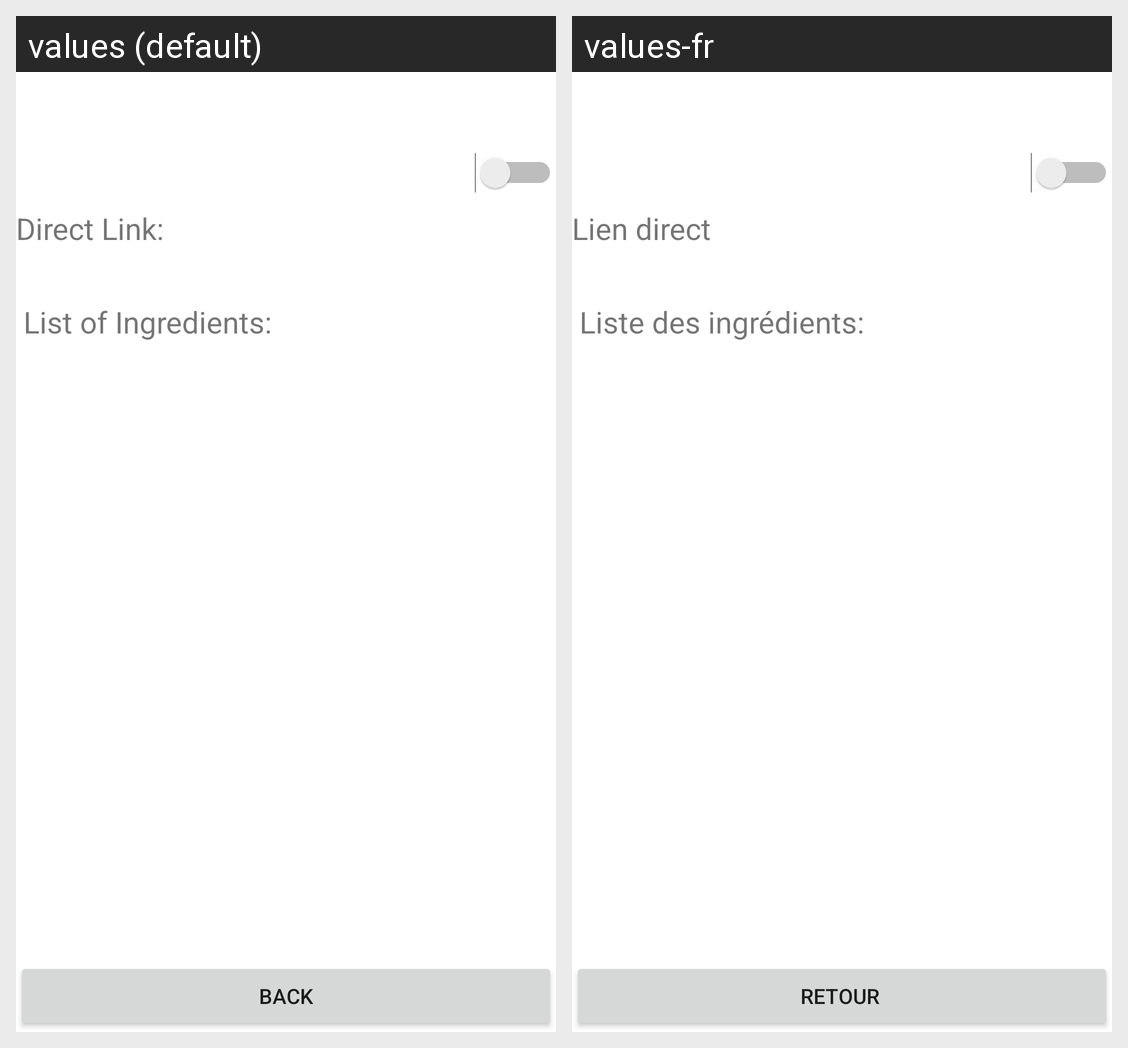

The Android screen above is rendered under two locales of the same app. Produce the string resources it draws, with the default and per-locale values.
Android screen res/layout/fragment_recipe.xml rendered under 2 locales, left to right: values (default), values-fr. Device: Nexus 5 (rendered at 1080×1920; each locale shown at half size, 540×960, under a caption strip naming it); theme Theme.FinalProject.
Strings drawn on this screen, with the default value and each locale's value (text and hints the layout hard-codes, and strings that could not be matched under every locale, appear in the picture but are not listed):

directLink
  values: Direct Link:
  values-fr: Lien direct 

ingredientsTitle
  values: List of Ingredients:
  values-fr: Liste des ingrédients: 

backToRecipe
  values: Back
  values-fr: Retour
